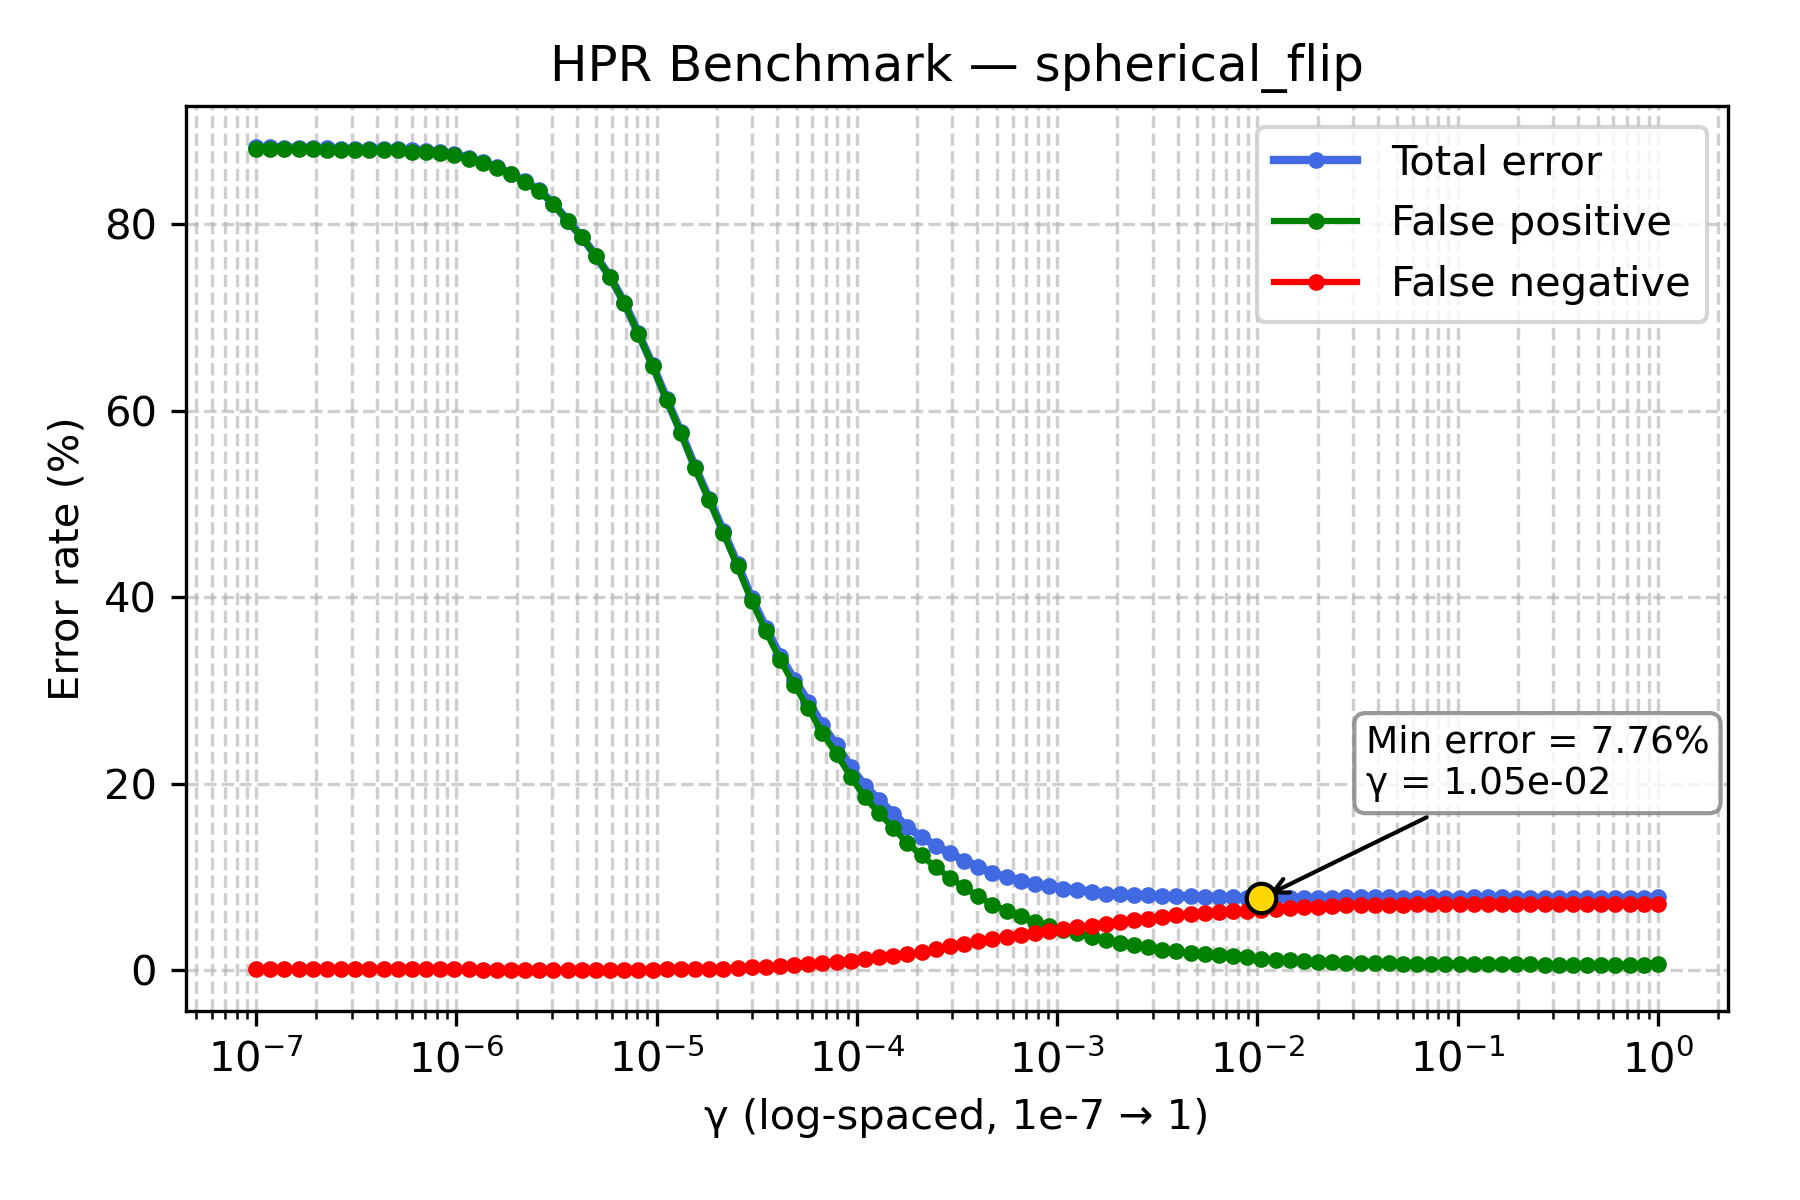

Data behind this chart, as committed beside it:
gamma, TOTAL_rate, FP_rate, FN_rate
1e-07, 88.25, 88.06, 0.19
1.1768119524349991e-07, 88.24, 88.06, 0.18
1.3848863713938718e-07, 88.2, 88.02, 0.18
1.6297508346206436e-07, 88.19, 88.03, 0.16
1.9179102616724887e-07, 88.17, 88.02, 0.15
2.2570197196339216e-07, 88.11, 87.96, 0.15
2.656087782946684e-07, 88.08, 87.93, 0.15
3.125715849688235e-07, 88.09, 87.94, 0.15
3.678379771828634e-07, 88.07, 87.92, 0.15
4.3287612810830616e-07, 88.09, 87.96, 0.13
5.094138014816375e-07, 88.04, 87.91, 0.13
5.994842503189409e-07, 87.91, 87.78, 0.13
7.054802310718645e-07, 87.85, 87.73, 0.12
8.302175681319736e-07, 87.7, 87.58, 0.12
9.770099572992247e-07, 87.48, 87.36, 0.12
1.1497569953977357e-06, 87.14, 87.02, 0.12
1.3530477745798075e-06, 86.65, 86.56, 0.09
1.592282793341094e-06, 86.07, 85.99, 0.08
1.873817422860383e-06, 85.42, 85.34, 0.08
2.2051307399030456e-06, 84.58, 84.5, 0.08
2.5950242113997373e-06, 83.61, 83.54, 0.07
3.0538555088334123e-06, 82.2, 82.16, 0.04
3.5938136638046257e-06, 80.37, 80.34, 0.03
4.229242874389499e-06, 78.65, 78.62, 0.03
4.977023564332114e-06, 76.57, 76.54, 0.03
5.857020818056661e-06, 74.35, 74.29, 0.06
6.892612104349695e-06, 71.59, 71.52, 0.07
8.111308307896873e-06, 68.31, 68.22, 0.09
9.545484566618328e-06, 64.9, 64.81, 0.09
1.1233240329780266e-05, 61.23, 61.12, 0.11
1.3219411484660286e-05, 57.71, 57.6, 0.11
1.5556761439304724e-05, 53.97, 53.83, 0.14
1.8307382802953696e-05, 50.54, 50.38, 0.16
2.1544346900318823e-05, 47.07, 46.88, 0.19
2.5353644939701114e-05, 43.56, 43.32, 0.24
2.9836472402833343e-05, 39.9, 39.56, 0.34
3.511191734215127e-05, 36.74, 36.36, 0.38
4.1320124001153344e-05, 33.76, 33.3, 0.46
4.8626015800653536e-05, 31.18, 30.61, 0.57
5.72236765935022e-05, 28.82, 28.1, 0.72
6.734150657750829e-05, 26.26, 25.41, 0.85
7.92482898353917e-05, 24.13, 23.19, 0.94
9.326033468832199e-05, 21.79, 20.76, 1.03
0.0001097, 19.76, 18.55, 1.21
0.0001292, 18.26, 16.86, 1.4
0.000152, 16.82, 15.27, 1.55
0.0001789, 15.35, 13.62, 1.73
0.0002105, 14.32, 12.34, 1.98
0.0002477, 13.35, 11.04, 2.31
0.0002915, 12.58, 9.96, 2.62
0.000343, 11.78, 8.91, 2.87
0.0004037, 11.14, 7.96, 3.18
0.0004751, 10.45, 7.07, 3.38
0.0005591, 9.99, 6.4, 3.59
0.0006579, 9.64, 5.82, 3.82
0.0007743, 9.23, 5.23, 4.0
0.0009112, 9.03, 4.75, 4.28
0.001072, 8.76, 4.32, 4.44
0.001262, 8.68, 4.04, 4.64
0.001485, 8.44, 3.63, 4.81
... 40 more rows
